Photos from the image-classification dataset "data" in the GitHub repository finknj/ChessMate. Its 13 classes are: blue bishop, blue king, blue knight, blue pawn, blue queen, blue rook, temp, yellow bishop, yellow king, yellow knight, yellow pawn, yellow queen, yellow rook.

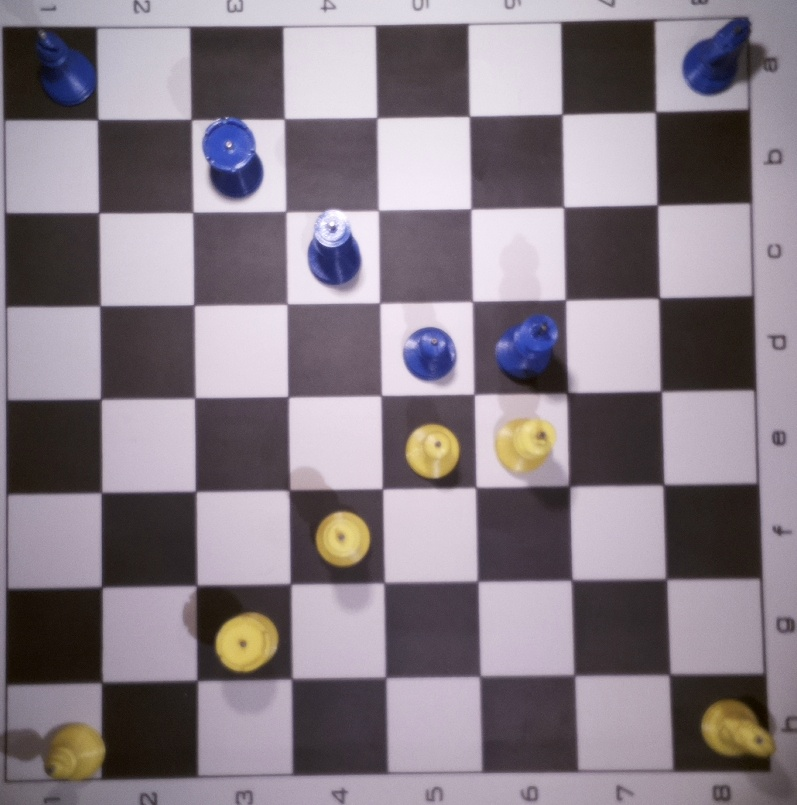
Label: temp

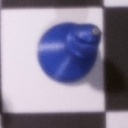
Label: blue bishop

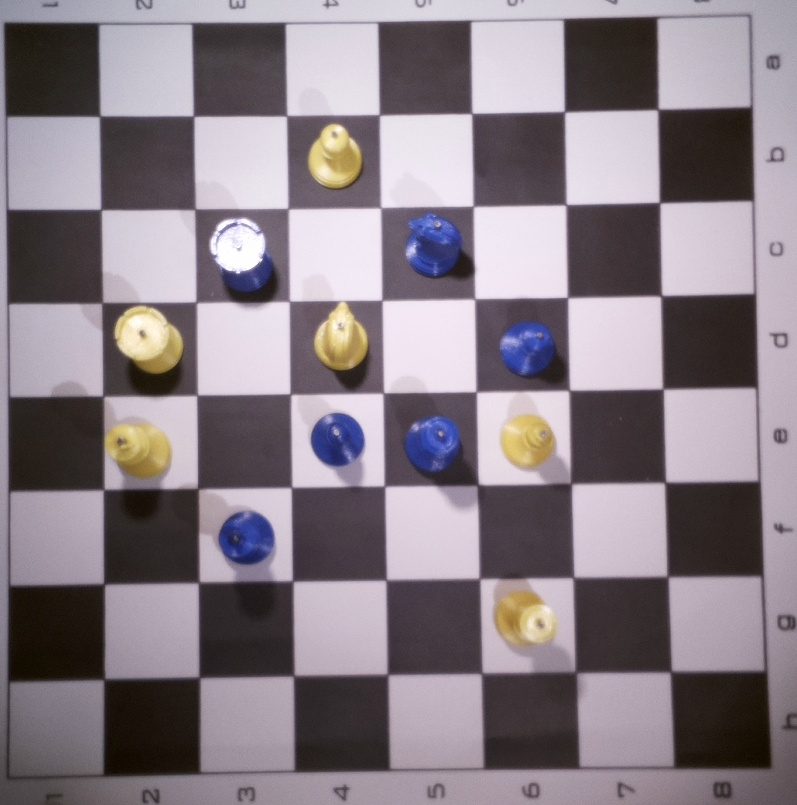
Label: temp

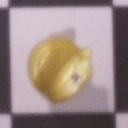
Label: yellow knight

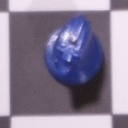
Label: blue knight

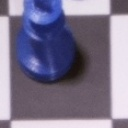
Label: blue king
